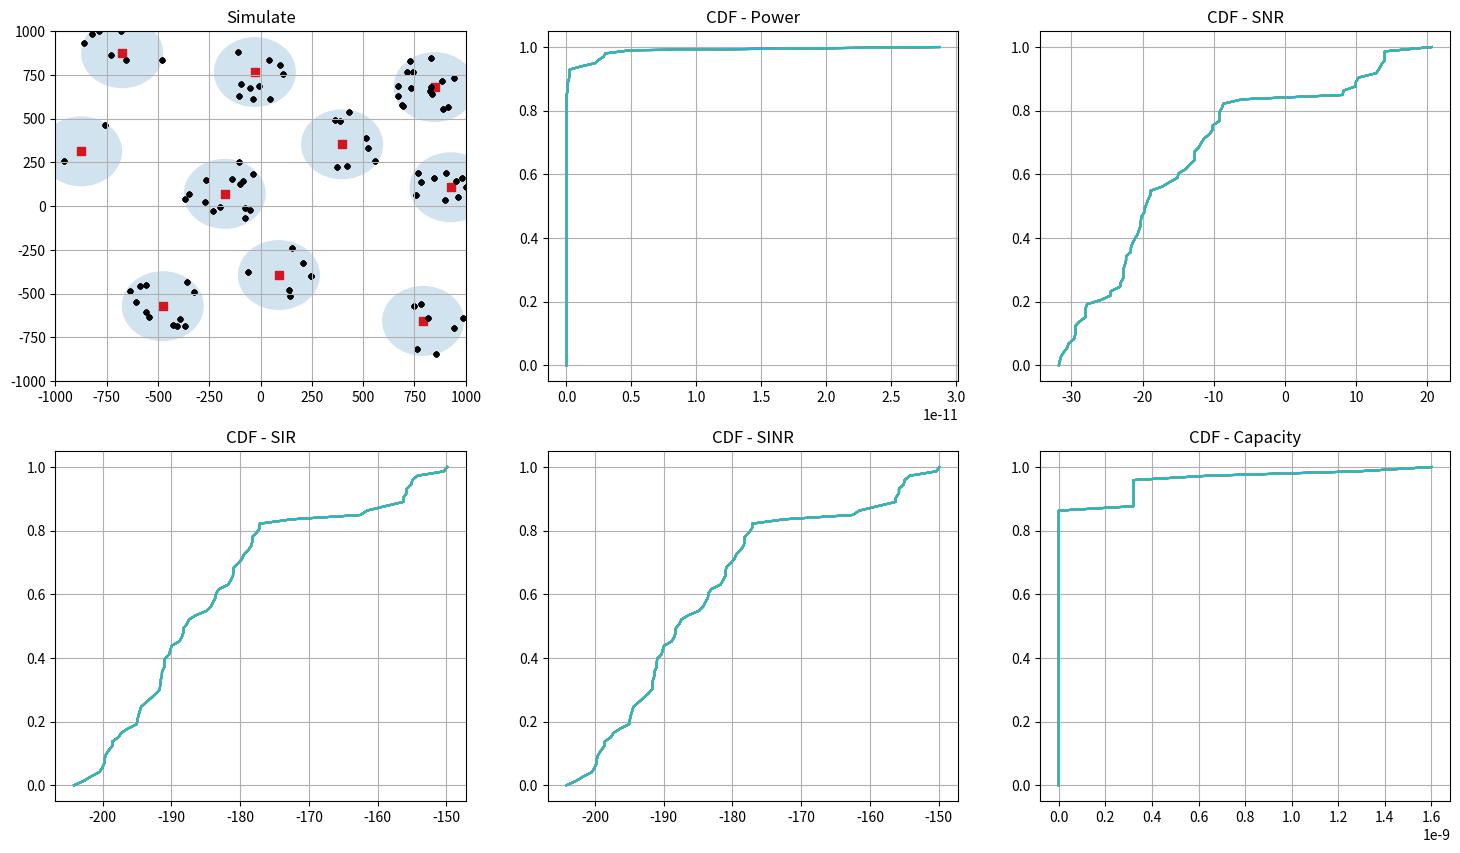

The script that saved this image:
# Simulation Monte Carlo - Cellular Wireless Communication Systems
import numpy as np ; import matplotlib.pyplot as plt ; from math import sqrt,log10,log2

class PointAcess: # Point Acess

  channel = list(range(1,101)) # Channels

  # class constructor
  def __init__(self, coverage_area:tuple, power_=0):

    assert not isinstance(power_, (str, bool, list, tuple)) and ( power_ >= 0 ) # Power must be an number positive
    assert type(coverage_area) == tuple and ( len(coverage_area) >= 0 ) # Coverage area must be an tuple with len positive
    self.__coveragearea = (coverage_area)
    self.__power = power_

  # Get coverage area
  @property
  def coverage_area(self):

    return self.__coveragearea

  # Set coverage area
  @coverage_area.setter
  def coverage_area(self, coverage_area_:tuple):
    
    assert type(coverage_area_) == tuple and ( len(coverage_area_) >= 0 ) # New Coverage area must be an tuple with len positive
    self.__coveragearea = (coverage_area_)


  # Get power
  @property
  def power(self):

    return self.__power

  # Set power
  @power.setter
  def power(self, power__):
    
    assert not isinstance(power__, (str, bool, list, tuple)) and ( power__ >= 0 ) # Power must be an number positive
    self.__power = power__


  def position_ap(self, position_:tuple): # Position - AP
    
    assert isinstance(position_, tuple) and ( len(position_) >= 0 ) # Position must be an tuple with len postive

    height, width = self.coverage_area

    if 0 <= position_[0] < height and 0 <= position_[1] < width:
        self.__position = position_
        self.__coveragearea[self.__position[0]:self.__position[0] + 10, self.__position[1]:self.__position[1] + 10] = 1
        return self.__position
    
    else:
        raise AssertionError("Position out of the coverage area...")



class UserEquipments: # User Equipments

  # class constructor
  def __init__(self, power_=1):

    assert not isinstance(power_, (str, bool, list, tuple)) and ( power_ >= 0 ) # Power must be an number positive
    self.__channel = np.random.choice(PointAcess.channel) # Choose an channel
    self.__power = power_

  # Get power
  @property
  def power(self):

    return self.__power

  # Set power
  @power.setter
  def power(self, power__):
    
    assert not isinstance(power__, (str, bool, list, tuple)) and ( power__ >= 0 ) # Power must be an number positive
    self.__power = power__


  def position_ue(self, position_:tuple): # Position - UE
    
    assert isinstance(position_, tuple) and ( len(position_) >= 0 ) # Position must be an tuple with len postive
    self.__position = position_
    return self.__position


  # Get channel
  def get_channel(self):

    return self.__channel
  

  
class System: # System

  # class constructor
  def __init__(self):

    self.__aps = list()  # Point Acess
    self.__ues = list()  # User Equipments

  # Get AP's
  @property
  def aps(self):

    return self.__aps

  # Set AP's
  @aps.setter
  def aps(self, aps_: list[PointAcess]):

    assert isinstance(aps_, list) # AP must be an instance of the class PointAcess for be add on the list
    self.__aps.extend(aps_)


  # Get UE's
  @property
  def ues(self):

    return self.__ues

  # Set UE's
  @ues.setter
  def ues(self, ues: UserEquipments):

    assert isinstance(ues, UserEquipments) # UE must be an instance of the class UserEquipments for be add on the list
    self.__ues.append(ues)



class Simulation: # Simulation

  # class constructor
  def __init__(self, system:System):

    assert isinstance(system, System)  # system must be an instance of the class System
    self.system = system
    self.__coords = []  # Coordinates ocupeds

    self.bt = (10**(8)) # Total available bandwidth ( 100MHz = 10^(8)Hz )
    self.ko = (10**(-20)) # Constant for the noise power ( 10^(-17)miliwatts/Hz = 10^(-20)watts/Hz )
    self.do = 1 # fixed reference distance ( 1 meter )
    self.k = (10**(-4)) # Constant for the propagation model
    self.n = 4 # Constant for the propagation model
      
  def add_aps(self, num_aps: int, coverage_area: tuple, power: int, min_distance: float):

    assert num_aps > 0
    assert min_distance > 0

    for _ in range(num_aps):
      
      while True:
        
        pos_ap = (np.random.randint(-1000, 1000), np.random.randint(-1000, 1000))
            
        if (self.__coords.__contains__(pos_ap) == False):
          min_distance_satisfied = all(sqrt((pos_ap[0] - ap.position_ap[0]) ** 2 + (pos_ap[1] - ap.position_ap[1]) ** 2) >= min_distance for ap in self.system.aps)

          if min_distance_satisfied:
            ap = PointAcess(coverage_area, power)
            ap.position_ap = pos_ap
            self.system.aps.append(ap)
            self.__coords.append(pos_ap)
            break


  def UE_position(self, ue: UserEquipments, aps: list[PointAcess], pos__ue=(0,0)): # Position UE

    assert isinstance(ue, UserEquipments) # ue must be an instance of the UserEquipments
    assert isinstance(aps, list) # aps must be an list of the PointAcess

    max_height, max_width = 0, 0

    for ap in aps:
        
        height, width = ap.coverage_area

        if (height >= max_height) and (width >= max_width):
            max_height = height
            max_width = width
        
    while True:
      
      ap = np.random.choice(aps)
          
      pos__ue = ((np.random.uniform(ap.position_ap[0] - min(max_height, max_width), ap.position_ap[0] + min(max_height, max_width)), np.random.uniform(ap.position_ap[1] - min(max_height, max_width), ap.position_ap[1] + min(max_height, max_width))))
      
      if (self.__coords.__contains__(pos__ue) == False) and (((pos__ue[0] - ap.position_ap[0]) ** 2 + (pos__ue[1] - ap.position_ap[1]) ** 2) <= (min(max_height, max_width) ** 2)):
        
        distance_ue_ap = sqrt( ( ( ( pos__ue[0]- ap.position_ap[0] ) ** 2 ) ) + ( ( ( pos__ue[1] - ap.position_ap[1] ) ** 2 ) ) ) # Distance UE-AP

        if distance_ue_ap >= self.do:  # Distance must be bigger or equal than the fixed reference distance ( 1 meter )
          
          ue.position_ue = pos__ue
          self.__coords.append(pos__ue)
          break


  def distance_ue_ap_(self, ap: PointAcess, ue: UserEquipments): # Calcule distance UE-AP
    
    if isinstance(ap, PointAcess) and isinstance(ue, UserEquipments):

      for ap_ in system.aps:  
        
        distance_ue_ap = sqrt( ( ( ( ue.position_ue[0] - ap_.position_ap[0] ) ** 2 ) ) + ( ( ( ue.position_ue[1] - ap_.position_ap[1] ) ** 2 ) ) ) # Distance UE-AP
      
        if distance_ue_ap >= self.do:  # Distance must be bigger or equal than the fixed reference distance ( 1 meter )
        
          return distance_ue_ap
      
        else:

          raise ValueError('Distance lower than 1 meter!')
      


if __name__ == "__main__":

  powers = [] # Powers totallys
  snrs = [] # snrs totallys
  sirs = [] # sirs totallys
  sinrs = [] # sinrs totallys
  capacities = [] # capacities totallys

  system = System()
  simulate = Simulation(system)

  simulate.add_aps(10, (200, 200), 10, 500)

  for i, ap in enumerate(system.aps):
      print(f"AP {i+1} - Position: {ap.position_ap}")

  noise_power = ( ( simulate.ko ) * ( simulate.bt / len( ap.channel ) ) if len( ap.channel ) >= 0 else None ) # Noise power
  print(f'Noise Power: {noise_power}W \n')

  num_ue = 100 # Amount of UEs
  ues_ = [UserEquipments() for _ in range(num_ue)]

  for ue in ues_:
    
    system.ues = ue
    
  for i in range(num_ue):
    
    simulate.UE_position(ues_[i], system.aps)

  for i, ue in enumerate(ues_):
    
    print(f"Position UE {i+1} : {ue.position_ue}") # Position UE
    print(f"UE {i+1} Channel: {ue.get_channel()}") # Channel UE 
    print(f"Distance UE{i+1}-AP  : {simulate.distance_ue_ap_(ap, ue)}m") # Distance AP-UE
      
    power = ( ue.power * ( simulate.k / ( simulate.distance_ue_ap_(ap, ue) ** ( simulate.n ) ) ) ) # Power in Watts
    
    print(f"Power UE{i+1}: {power}W") ; powers.append(power)
        
    for j, ues in enumerate(ues_):
      
      interference_ = 0

      if ( ( ues.get_channel() == ue.get_channel() ) and ( ues != ue ) ):
        
        distance_ues_ap = sqrt( ( ( ( ues.position_ue[0] - ap.position_ap[0] ) ** (2) ) + ( ( ues.position_ue[1] - ap.position_ap[1] ) ** (2) ) ) ) # Distance Others_UEs-AP
        print(f"\nDistance between UE {j+1} and AP: {distance_ues_ap}m")
        interference_ += ( ues.power *  ( ( distance_ues_ap / ( simulate.do ) ** ( simulate.n ) ) ) ) # interference totally
        print(f"Interference between UE {j+1} and AP: {interference_}\n")
      
        if interference_ >= 0:
          
          snr = ( 10 ) * log10( ( ( power / noise_power ) ) ) # SNR
          sir = ( 10 ) * log10( ( power / interference_ ) ) # SIR
          sinr = ( 10 ) * log10( ( power / ( interference_ + noise_power ) ) ) # SINR
          capacity = ( simulate.bt / len(ap.channel) ) * ( log2(1 + ( 10**(sinr/10) ) ) ) # Capacity
            
          print(f"Signal-to-noise ratio(SNR): {snr}db") ; snrs.append(snr)
          print(f"Signal-to-interference ratio(SIR): {sir}db") ; sirs.append(sir)
          print(f"Signal-to-interference-Noise ratio(SINR): {sinr}db") ; sinrs.append(sinr)
          print(f"Capacity: {capacity}") ; capacities.append(capacity) ; print("- "*80)

          all_ = []
          all_.append([powers, snrs, sirs, sinrs, capacities]) # Collect all results

  fig, axs = plt.subplots(2, 3, figsize=(18, 10)) # Graphic

  for ap in system.aps:

    height, width = ap.coverage_area
    axs[0, 0].scatter(ap.position_ap[0], ap.position_ap[1], color='red', marker=',')
    cove_area = plt.Circle(ap.position_ap, radius = min(height, width), alpha=0.2)
    axs[0, 0].add_patch(cove_area)
    axs[0, 0].set_xlim(-1000, 1000)
    axs[0, 0].set_ylim(-1000, 1000)
    axs[0, 0].set_title("Simulate")
    axs[0, 0].grid(True)

    for ue in system.ues:

        axs[0, 0].scatter(ue.position_ue[0], ue.position_ue[1], color='black', marker='.')

    for result, label, row, col in zip([powers, snrs, sirs, sinrs, capacities], ['Power', 'SNR', 'SIR', 'SINR', 'Capacity'], [0, 0, 1, 1, 1], [1, 2, 0, 1, 2]):
      
      filtered_result = [value for value in result if value is not None]
      filtered_result.sort()
      cumulative_prob = np.linspace(0, 1, len(filtered_result))
      axs[row, col].plot(filtered_result, cumulative_prob, label=f"CDF - {label}")
      axs[row, col].set_title(f"CDF - {label}")
      axs[row, col].grid(True)
  
  plt.show()